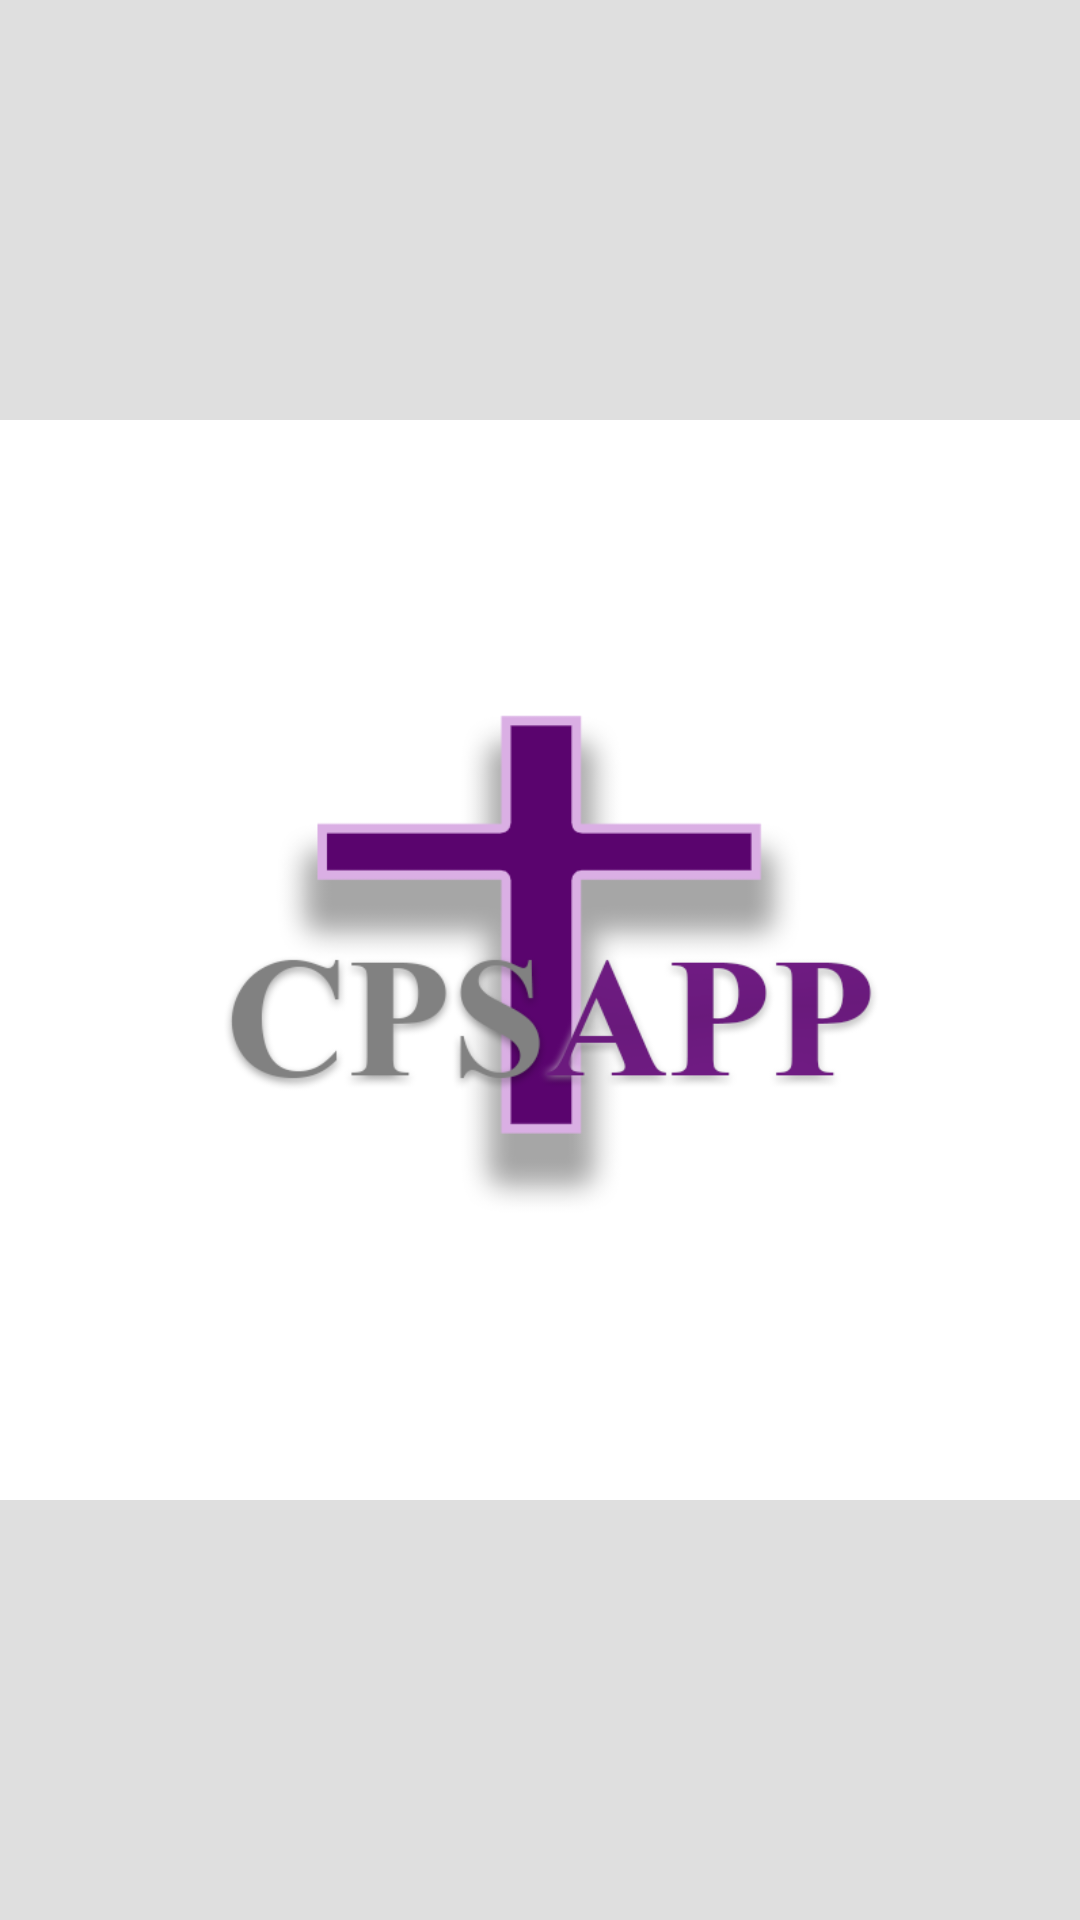

Android layout source for this screen:
<!-- AndroidManifest.xml: application theme Theme.MCMFAPP_App -->
<!-- res/layout/activity_main.xml -->
<?xml version="1.0" encoding="utf-8"?>
<androidx.constraintlayout.widget.ConstraintLayout xmlns:android="http://schemas.android.com/apk/res/android"
    xmlns:app="http://schemas.android.com/apk/res-auto"
    xmlns:tools="http://schemas.android.com/tools"
    android:layout_width="match_parent"
    android:layout_height="match_parent"
    android:background="@color/white"
    tools:context=".MainActivity">

    <ImageView
        android:id="@+id/imageView"
        android:layout_width="wrap_content"
        android:layout_height="wrap_content"
        android:layout_marginStart="8dp"
        android:layout_marginTop="8dp"
        android:layout_marginEnd="8dp"
        android:layout_marginBottom="8dp"
        app:layout_constraintBottom_toBottomOf="parent"
        app:layout_constraintEnd_toEndOf="parent"
        app:layout_constraintStart_toStartOf="parent"
        app:layout_constraintTop_toTopOf="parent"
        app:srcCompat="@drawable/cpslogo" />
</androidx.constraintlayout.widget.ConstraintLayout>
<!-- resources referenced by this layout -->
<resources>
  <color name="white">#DFDFDF</color>
  <!-- drawable cpslogo: png bitmap (drawable, 34568 bytes) -->
  <style name="Theme.MCMFAPP_App" parent="Theme.MaterialComponents.DayNight.NoActionBar">
          
          <item name="colorPrimary">@color/purple_500</item>
          <item name="colorPrimaryVariant">@color/purple_700</item>
          <item name="colorOnPrimary">@color/white</item>
          
          <item name="colorSecondary">@color/teal_200</item>
          <item name="colorSecondaryVariant">@color/teal_700</item>
          <item name="colorOnSecondary">@color/black</item>
          
          <item name="android:statusBarColor" tools:targetApi="l">?attr/colorPrimaryVariant</item>
          
      </style>
  <color name="purple_500">#3FDB87</color>
  <color name="purple_700">#E13C0560</color>
  <color name="teal_200">#FF03DAC5</color>
  <color name="teal_700">#FF018786</color>
  <color name="black">#42124A</color>
</resources>
